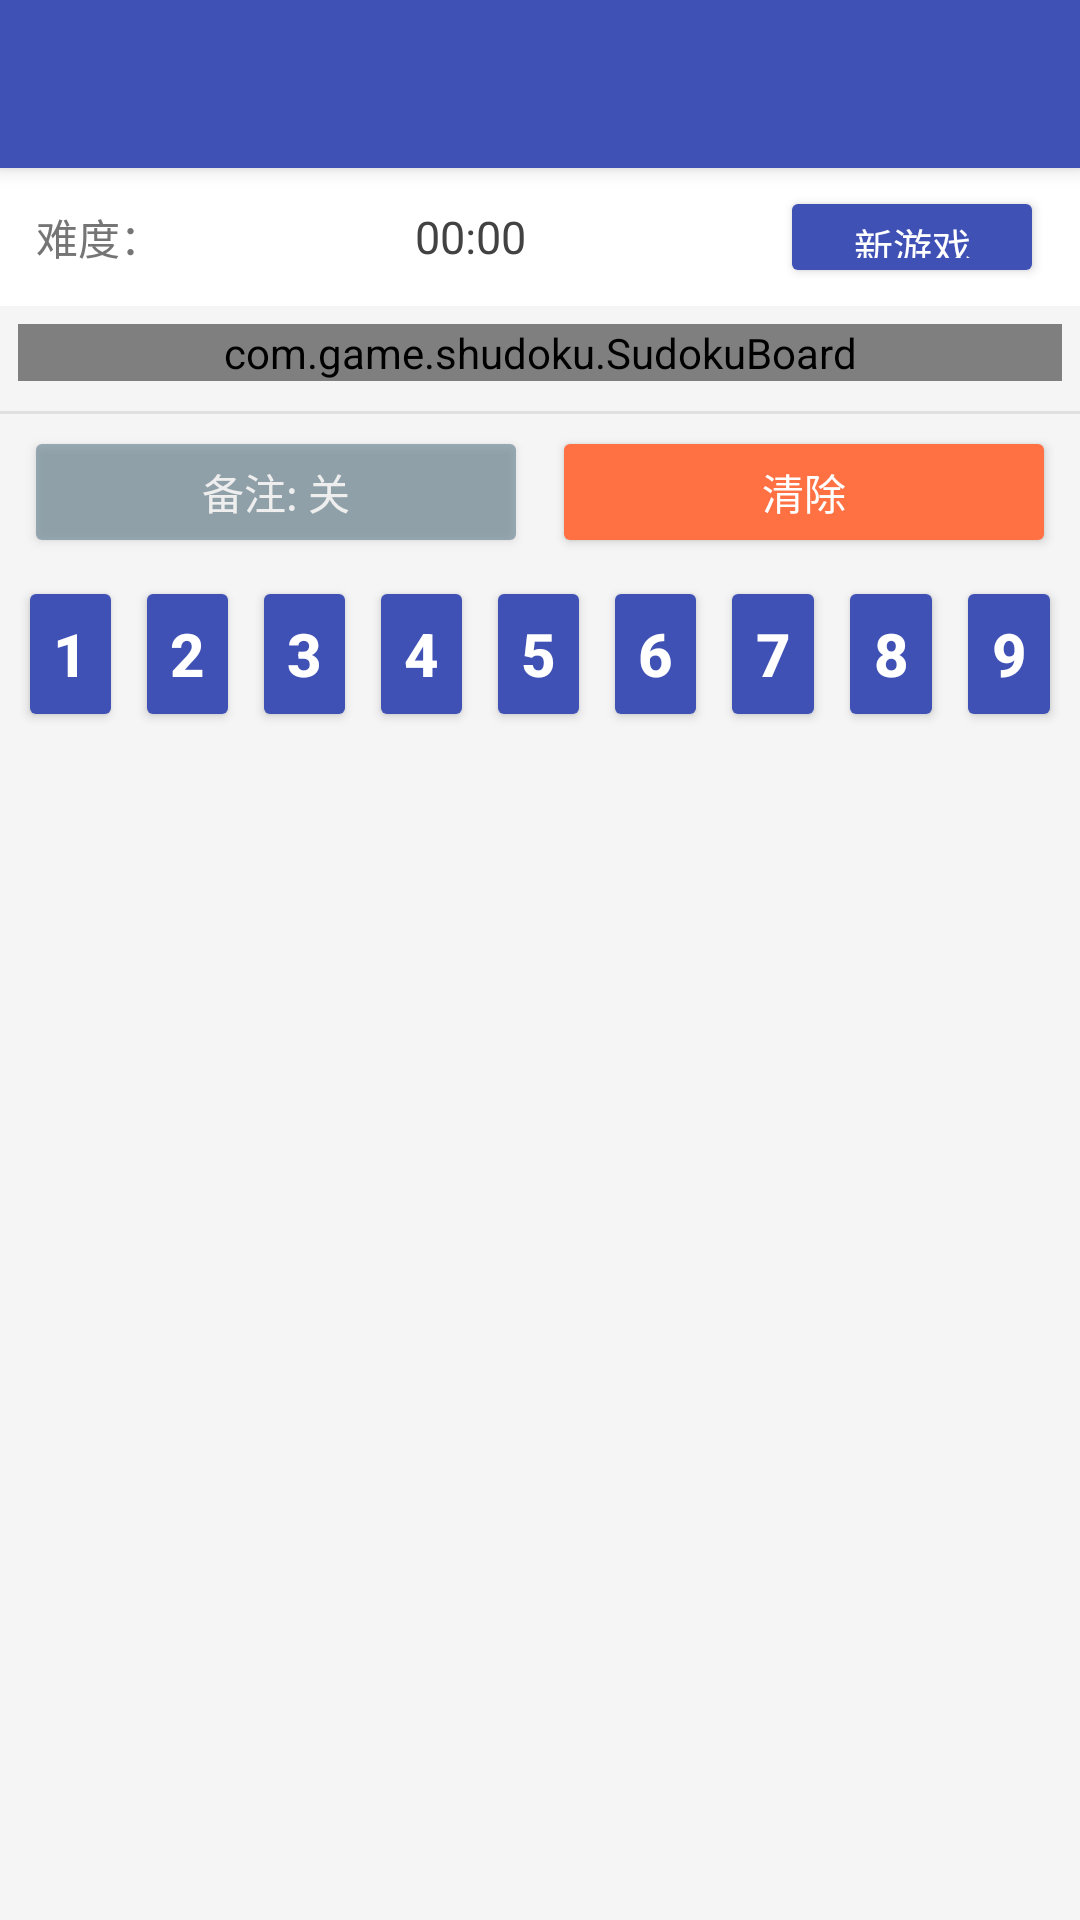

Reconstruct the res/layout file that produces this screen, plus the resources it refers to.
<!-- AndroidManifest.xml: application theme Theme.GameShuDu -->
<!-- res/layout/activity_game.xml -->
<?xml version="1.0" encoding="utf-8"?>
<LinearLayout xmlns:android="http://schemas.android.com/apk/res/android"
    android:layout_width="match_parent"
    android:layout_height="match_parent"
    android:orientation="vertical"
    android:background="@color/background">

    
    <androidx.appcompat.widget.Toolbar
        android:id="@+id/toolbar"
        android:layout_width="match_parent"
        android:layout_height="?attr/actionBarSize"
        android:background="@color/primary"
        android:elevation="4dp"
        android:theme="@style/ThemeOverlay.AppCompat.Dark.ActionBar" />

    
    <LinearLayout
        android:layout_width="match_parent"
        android:layout_height="wrap_content"
        android:orientation="horizontal"
        android:paddingLeft="12dp"
        android:paddingRight="12dp"
        android:paddingTop="6dp"
        android:paddingBottom="6dp"
        android:gravity="center_vertical"
        android:background="@color/white">

        <TextView
            android:id="@+id/tv_difficulty_label"
            android:layout_width="wrap_content"
            android:layout_height="wrap_content"
            android:text="难度："
            android:textSize="14sp"
            android:textColor="#757575" />

        <TextView
            android:id="@+id/tv_difficulty"
            android:layout_width="wrap_content"
            android:layout_height="wrap_content"
            android:textSize="15sp"
            android:textStyle="bold"
            android:textColor="@color/primary" />

        <View
            android:layout_width="0dp"
            android:layout_height="0dp"
            android:layout_weight="1" />

        <Chronometer
            android:id="@+id/chronometer"
            android:layout_width="wrap_content"
            android:layout_height="wrap_content"
            android:textSize="15sp"
            android:textColor="#424242" />

        <View
            android:layout_width="0dp"
            android:layout_height="0dp"
            android:layout_weight="1" />

        <Button
            android:id="@+id/btn_new_game"
            android:layout_width="wrap_content"
            android:layout_height="34dp"
            android:text="@string/new_game"
            android:textSize="13sp"
            android:backgroundTint="@color/primary"
            android:textColor="@color/white"
            android:paddingLeft="12dp"
            android:paddingRight="12dp" />
    </LinearLayout>

    
    <com.game.shudoku.SudokuBoard
        android:id="@+id/sudoku_board"
        android:layout_width="match_parent"
        android:layout_height="wrap_content"
        android:layout_margin="6dp" />

    
    <View
        android:layout_width="match_parent"
        android:layout_height="1dp"
        android:background="#E0E0E0"
        android:layout_marginTop="4dp"
        android:layout_marginBottom="4dp" />

    
    <LinearLayout
        android:layout_width="match_parent"
        android:layout_height="wrap_content"
        android:orientation="horizontal"
        android:paddingLeft="8dp"
        android:paddingRight="8dp"
        android:paddingBottom="4dp">

        <Button
            android:id="@+id/btn_note"
            android:layout_width="0dp"
            android:layout_height="44dp"
            android:layout_weight="1"
            android:layout_marginEnd="4dp"
            android:text="@string/note_off"
            android:textSize="14sp"
            android:backgroundTint="@color/btn_note"
            android:textColor="@color/white"
            android:alpha="0.6" />

        <Button
            android:id="@+id/btn_erase"
            android:layout_width="0dp"
            android:layout_height="44dp"
            android:layout_weight="1"
            android:layout_marginStart="4dp"
            android:text="@string/erase"
            android:textSize="14sp"
            android:backgroundTint="@color/btn_erase"
            android:textColor="@color/white" />
    </LinearLayout>

    
    <LinearLayout
        android:layout_width="match_parent"
        android:layout_height="wrap_content"
        android:orientation="horizontal"
        android:paddingLeft="4dp"
        android:paddingRight="4dp"
        android:paddingBottom="8dp">

        <Button
            android:id="@+id/btn_1"
            android:layout_width="0dp"
            android:layout_height="52dp"
            android:layout_weight="1"
            android:layout_margin="2dp"
            android:text="1"
            android:textSize="20sp"
            android:textStyle="bold"
            android:backgroundTint="@color/primary"
            android:textColor="@color/white" />

        <Button
            android:id="@+id/btn_2"
            android:layout_width="0dp"
            android:layout_height="52dp"
            android:layout_weight="1"
            android:layout_margin="2dp"
            android:text="2"
            android:textSize="20sp"
            android:textStyle="bold"
            android:backgroundTint="@color/primary"
            android:textColor="@color/white" />

        <Button
            android:id="@+id/btn_3"
            android:layout_width="0dp"
            android:layout_height="52dp"
            android:layout_weight="1"
            android:layout_margin="2dp"
            android:text="3"
            android:textSize="20sp"
            android:textStyle="bold"
            android:backgroundTint="@color/primary"
            android:textColor="@color/white" />

        <Button
            android:id="@+id/btn_4"
            android:layout_width="0dp"
            android:layout_height="52dp"
            android:layout_weight="1"
            android:layout_margin="2dp"
            android:text="4"
            android:textSize="20sp"
            android:textStyle="bold"
            android:backgroundTint="@color/primary"
            android:textColor="@color/white" />

        <Button
            android:id="@+id/btn_5"
            android:layout_width="0dp"
            android:layout_height="52dp"
            android:layout_weight="1"
            android:layout_margin="2dp"
            android:text="5"
            android:textSize="20sp"
            android:textStyle="bold"
            android:backgroundTint="@color/primary"
            android:textColor="@color/white" />

        <Button
            android:id="@+id/btn_6"
            android:layout_width="0dp"
            android:layout_height="52dp"
            android:layout_weight="1"
            android:layout_margin="2dp"
            android:text="6"
            android:textSize="20sp"
            android:textStyle="bold"
            android:backgroundTint="@color/primary"
            android:textColor="@color/white" />

        <Button
            android:id="@+id/btn_7"
            android:layout_width="0dp"
            android:layout_height="52dp"
            android:layout_weight="1"
            android:layout_margin="2dp"
            android:text="7"
            android:textSize="20sp"
            android:textStyle="bold"
            android:backgroundTint="@color/primary"
            android:textColor="@color/white" />

        <Button
            android:id="@+id/btn_8"
            android:layout_width="0dp"
            android:layout_height="52dp"
            android:layout_weight="1"
            android:layout_margin="2dp"
            android:text="8"
            android:textSize="20sp"
            android:textStyle="bold"
            android:backgroundTint="@color/primary"
            android:textColor="@color/white" />

        <Button
            android:id="@+id/btn_9"
            android:layout_width="0dp"
            android:layout_height="52dp"
            android:layout_weight="1"
            android:layout_margin="2dp"
            android:text="9"
            android:textSize="20sp"
            android:textStyle="bold"
            android:backgroundTint="@color/primary"
            android:textColor="@color/white" />

    </LinearLayout>

</LinearLayout>
<!-- resources referenced by this layout -->
<resources>
  <color name="background">#F5F5F5</color>
  <color name="btn_erase">#FF7043</color>
  <color name="btn_note">#607D8B</color>
  <color name="primary">#3F51B5</color>
  <color name="white">#FFFFFF</color>
  <string name="erase">清除</string>
  <string name="new_game">新游戏</string>
  <string name="note_off">备注: 关</string>
  <style name="Theme.GameShuDu" parent="Theme.AppCompat.Light.NoActionBar">
          <item name="colorPrimary">@color/primary</item>
          <item name="colorPrimaryDark">@color/primary_dark</item>
          <item name="colorAccent">@color/accent</item>
          <item name="android:windowBackground">@color/background</item>
      </style>
  <color name="primary_dark">#303F9F</color>
  <color name="accent">#FF4081</color>
</resources>
